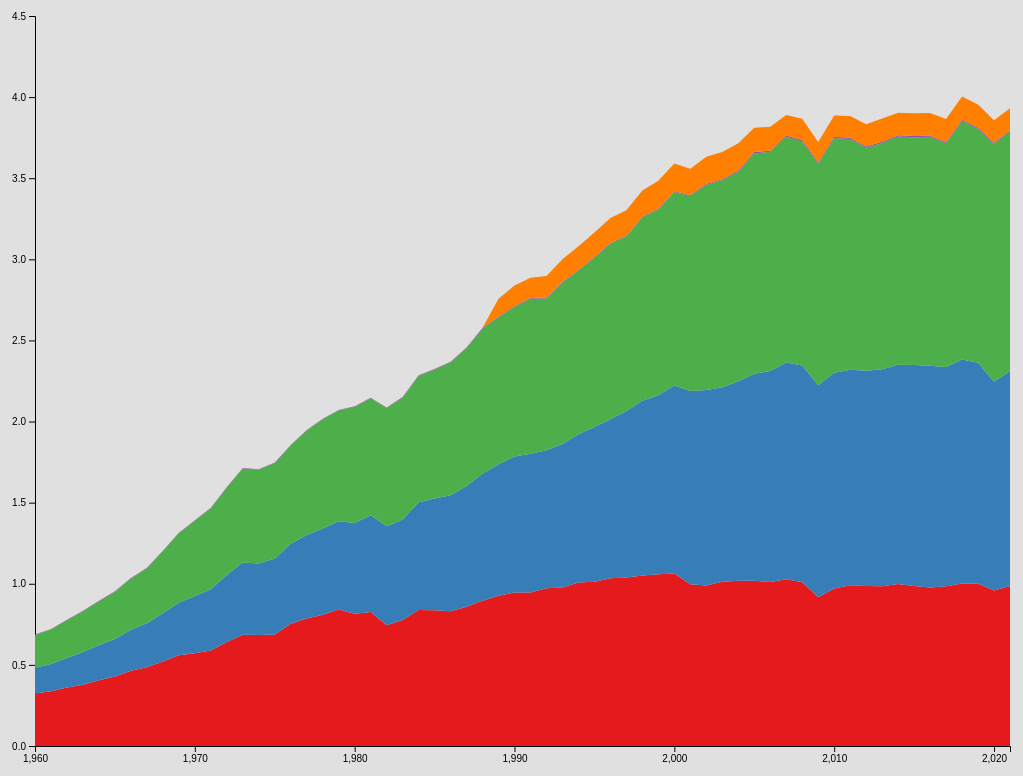
D3 v4 page, settled after 480 driven frames (8 s of simulated time); the page loaded 1 data file(s).


    // 修改背景颜色
    const bgSelect = document.querySelector('#bg');
    bgSelect.addEventListener('change', render);

    // 载入gdp vs population
    const shuffleSelect = document.querySelector('#shuffle');
    shuffleSelect.addEventListener('change', render);

    render();
    

    function render(){
        const bgColor = bgSelect.options[bgSelect.selectedIndex].value;
        document.body.style.backgroundColor = bgColor;

        if (shuffleSelect.selectedIndex === 1){
            d3.select("svg").remove()
            // sunburst
            // Dimensions of sunburst.
            var width = 750;
            var height = 600;
            var radius = Math.min(width, height) / 2;

            // Breadcrumb dimensions: width, height, spacing, width of tip/tail.
            var b = {
                w: 75, h: 30, s: 3, t: 10
            };

            // Mapping of step names to colors.
            
            /*
            var colors = {
                "industrial": "#5687d1",
                "commercial": "#7b615c",
                "residential": "#de783b",
                "direct": "#6ab975",
                "all other uses": "#a173d1",
                "space cooling" : '#ffff33'
            };
            */
            var colors = d3.scaleOrdinal(d3.schemeCategory20c)
            

            // Total size of all segments; we set this later, after loading the data.
            var totalSize = 0; 

            var vis = d3.select("#chart").append("svg:svg")
                .attr("width", width)
                .attr("height", height)
                .append("svg:g")
                .attr("id", "container")
                .attr("transform", "translate(" + width / 2 + "," + height / 2 + ")");

            var partition = d3.partition()
                .size([2 * Math.PI, radius * radius])
                

            var arc = d3.arc()
                .startAngle(function(d) { return d.x0; })
                .endAngle(function(d) { return d.x1; })
                .innerRadius(function(d) { return Math.sqrt(d.y0); })
                .outerRadius(function(d) { return Math.sqrt(d.y1); });


            // modification is here
            d3.json("flare.json",function(error, root){
                if (error) throw error;
                createVisualization(root)
            })

            function createVisualization(json) {

                // Basic setup of page elements.
                initializeBreadcrumbTrail();
                drawLegend();
                d3.select("#togglelegend").on("click", toggleLegend);

                // Bounding circle underneath the sunburst, to make it easier to detect
                // when the mouse leaves the parent g.
                vis.append("svg:circle")
                    .attr("r", radius)
                    .style("opacity", 0);

                // Turn the data into a d3 hierarchy and calculate the sums.
                var root = d3.hierarchy(json)
                    .sum(function(d) { return d.size; })
                    .sort(function(a, b) { return b.value - a.value; });

                // For efficiency, filter nodes to keep only those large enough to see.
                var nodes = partition(root).descendants()
                    .filter(function(d) {
                        return (d.x1 - d.x0 > 0.005); // 0.005 radians = 0.29 degrees
                    });

                var path = vis.data([json]).selectAll("path")
                    .data(nodes)
                    .enter().append("svg:path")
                    .attr("display", function(d) { return d.depth ? null : "none"; })
                    .attr("d", arc)
                    .attr("fill-rule", "evenodd")
                    .style("fill", function(d) { return colors((d.children ? d.data : d.parent).name); })
                    .style("opacity", 1)
                    .on("mouseover", mouseover);

                // Add the mouseleave handler to the bounding circle.
                d3.select("#container").on("mouseleave", mouseleave);

                // Get total size of the tree = value of root node from partition.
                totalSize = path.datum().value;
            };
            // Fade all but the current sequence, and show it in the breadcrumb trail.

            function mouseover(d) {

                var percentage = (100 * d.value / totalSize).toPrecision(3);
                var percentageString = percentage + "%";
                if (percentage < 0.1) {
                percentageString = "< 0.1%";
                }

                d3.select("#percentage")
                    .text(percentageString);

                d3.select("#explanation")
                    .style("visibility", "");

                var sequenceArray = d.ancestors().reverse();
                sequenceArray.shift(); // remove root node from the array
                updateBreadcrumbs(sequenceArray, percentageString);

                // Fade all the segments.
                d3.selectAll("path")
                    .style("opacity", 0.3);

                // Then highlight only those that are an ancestor of the current segment.
                vis.selectAll("path")
                    .filter(function(node) {
                            return (sequenceArray.indexOf(node) >= 0);
                            })
                    .style("opacity", 1);
            }

            // Restore everything to full opacity when moving off the visualization.
            function mouseleave(d) {

                // Hide the breadcrumb trail
                d3.select("#trail")
                    .style("visibility", "hidden");

                // Deactivate all segments during transition.
                d3.selectAll("path").on("mouseover", null);

                // Transition each segment to full opacity and then reactivate it.
                d3.selectAll("path")
                    .transition()
                    .duration(1000)
                    .style("opacity", 1)
                    .on("end", function() {
                            d3.select(this).on("mouseover", mouseover);
                        });

                d3.select("#explanation")
                    .style("visibility", "hidden");
                }

                function initializeBreadcrumbTrail() {
                // Add the svg area.
                var trail = d3.select("#sequence").append("svg:svg")
                    .attr("width", width)
                    .attr("height", 50)
                    .attr("id", "trail");
                // Add the label at the end, for the percentage.
                trail.append("svg:text")
                .attr("id", "endlabel")
                .style("fill", "#000");
                }

                // Generate a string that describes the points of a breadcrumb polygon.
                function breadcrumbPoints(d, i) {
                var points = [];
                points.push("0,0");
                points.push(b.w + ",0");
                points.push(b.w + b.t + "," + (b.h / 2));
                points.push(b.w + "," + b.h);
                points.push("0," + b.h);
                if (i > 0) { // Leftmost breadcrumb; don't include 6th vertex.
                points.push(b.t + "," + (b.h / 2));
                }
                return points.join(" ");
                }

                // Update the breadcrumb trail to show the current sequence and percentage.
                function updateBreadcrumbs(nodeArray, percentageString) {

                // Data join; key function combines name and depth (= position in sequence).
                var trail = d3.select("#trail")
                    .selectAll("g")
                    .data(nodeArray, function(d) { return d.data.name + d.depth; });

                // Remove exiting nodes.
                trail.exit().remove();

                // Add breadcrumb and label for entering nodes.
                var entering = trail.enter().append("svg:g");

                entering.append("svg:polygon")
                    .attr("points", breadcrumbPoints)
                    .style("fill", function(d) { return colors((d.children ? d.data : d.parent).name)});

                entering.append("svg:text")
                    .attr("x", (b.w + b.t) / 2)
                    .attr("y", b.h / 2)
                    .attr("dy", "0.35em")
                    .attr("text-anchor", "middle")
                    .text(function(d) { return d.data.name; });

                // Merge enter and update selections; set position for all nodes.
                entering.merge(trail).attr("transform", function(d, i) {
                return "translate(" + i * (b.w + b.s) + ", 0)";
                });

                // Now move and update the percentage at the end.
                d3.select("#trail").select("#endlabel")
                    .attr("x", (nodeArray.length + 0.5) * (b.w + b.s))
                    .attr("y", b.h / 2)
                    .attr("dy", "0.35em")
                    .attr("text-anchor", "middle")
                    .text(percentageString);

                // Make the breadcrumb trail visible, if it's hidden.
                d3.select("#trail")
                    .style("visibility", "");

            }

            function drawLegend() {

                // Dimensions of legend item: width, height, spacing, radius of rounded rect.
                var li = {
                w: 75, h: 30, s: 3, r: 3
                };

                var legend = d3.select("#legend").append("svg:svg")
                    .attr("width", li.w)
                    .attr("height", d3.keys(colors).length * (li.h + li.s));

                var g = legend.selectAll("g")
                    .data(d3.entries(colors))
                    .enter().append("svg:g")
                    .attr("transform", function(d, i) {
                            return "translate(0," + i * (li.h + li.s) + ")";
                        });

                g.append("svg:rect")
                    .attr("rx", li.r)
                    .attr("ry", li.r)
                    .attr("width", li.w)
                    .attr("height", li.h)
                    .style("fill", function(d) { return d.value; });

                g.append("svg:text")
                    .attr("x", li.w / 2)
                    .attr("y", li.h / 2)
                    .attr("dy", "0.35em")
                    .attr("text-anchor", "middle")
                    .text(function(d) { return d.key; });
            }

            function toggleLegend() {
                var legend = d3.select("#legend");
                if (legend.style("visibility") == "hidden") {
                legend.style("visibility", "");
                } else {
                legend.style("visibility", "hidden");
                }
            }   


        }else{
            d3.select("svg").remove()
            var margin = {top: 20, right: 30, bottom: 30, left: 55},
            width = 1060 - margin.left - margin.right,
            height = 780 - margin.top - margin.bottom;
            // set the dimensions and margins of the graph
            // append the svg object to the body of the page
            var svg = d3.select("#my_dataviz")
                .append("svg")
                .attr("width", width + margin.left + margin.right)
                .attr("height", height + margin.top + margin.bottom)
                .append("g")
                .attr("transform",
                        "translate(" + margin.left + "," + margin.top + ")");
            
            // Parse the Data
            d3.csv("retail-major-sectors - retail-major-sectors.csv", function(data) {
        
            // List of groups = header of the csv files
            var keys = data.columns.slice(1)
        
            // Add X axis
            var x = d3.scaleLinear()
            .domain(d3.extent(data, function(d) { return d.year; }))
            .range([ 0, width ]);
            svg.append("g")
            .attr("transform", "translate(0," + height + ")")
            .call(d3.axisBottom(x).ticks(5));
        
            // Add Y axis
            var y = d3.scaleLinear()
            .domain([0, 4.5])
            .range([ height, 0 ]);
            svg.append("g")
            .call(d3.axisLeft(y));
        
            // color palette
            var color = d3.scaleOrdinal()
            .domain(keys)
            .range(['#e41a1c','#377eb8','#4daf4a','#984ea3','#ff7f00','#ffff33','#a65628','#f781bf'])
        
            //stack the data
            var stackedData = d3.stack()
            .keys(keys)
            (data)
        
            // Show the areas
            svg
            .selectAll("mylayers")
            .data(stackedData)
            .enter()
            .append("path")
                .style("fill", function(d) { console.log(d.key) ; return color(d.key); })
                .attr("d", d3.area()
                .x(function(d, i) { return x(d.data.year); })
                .y0(function(d) { return y(d[0]); })
                .y1(function(d) { return y(d[1]); })
            )
        })
        }
    }


### data: retail-major-sectors - retail-major-sectors.csv
year, industrial, commercial, residential, transportation, direct use
1960, 0.324, 0.159, 0.201, 0.003, 0
1961, 0.337, 0.168, 0.214, 0.003, 0
1962, 0.36, 0.182, 0.233, 0.003, 0
1963, 0.377, 0.202, 0.251, 0.003, 0
1964, 0.405, 0.216, 0.272, 0.003, 0
1965, 0.429, 0.231, 0.291, 0.003, 0
1966, 0.464, 0.252, 0.317, 0.003, 0
1967, 0.485, 0.271, 0.34, 0.003, 0
1968, 0.521, 0.297, 0.382, 0.003, 0
1969, 0.559, 0.325, 0.427, 0.003, 0
1970, 0.571, 0.352, 0.466, 0.003, 0
1971, 0.589, 0.377, 0.5, 0.003, 0
1972, 0.641, 0.413, 0.539, 0.003, 0
1973, 0.686, 0.445, 0.579, 0.003, 0
1974, 0.685, 0.44, 0.578, 0.003, 0
1975, 0.688, 0.468, 0.588, 0.003, 0
1976, 0.754, 0.492, 0.606, 0.003, 0
1977, 0.786, 0.514, 0.645, 0.003, 0
1978, 0.809, 0.531, 0.674, 0.003, 0
1979, 0.842, 0.543, 0.683, 0.003, 0
1980, 0.815, 0.559, 0.717, 0.003, 0
1981, 0.826, 0.596, 0.722, 0.003, 0
1982, 0.745, 0.609, 0.73, 0.003, 0
1983, 0.776, 0.62, 0.751, 0.004, 0
1984, 0.838, 0.664, 0.78, 0.004, 0
1985, 0.837, 0.689, 0.794, 0.004, 0
1986, 0.831, 0.715, 0.819, 0.004, 0
1987, 0.858, 0.744, 0.85, 0.005, 0
1988, 0.896, 0.784, 0.893, 0.005, 0
1989, 0.926, 0.811, 0.906, 0.005, 0.109
1990, 0.946, 0.838, 0.924, 0.005, 0.125
1991, 0.947, 0.855, 0.955, 0.005, 0.124
1992, 0.973, 0.85, 0.936, 0.005, 0.134
1993, 0.977, 0.885, 0.995, 0.005, 0.139
1994, 1.008, 0.913, 1.008, 0.005, 0.146
1995, 1.013, 0.953, 1.043, 0.005, 0.151
1996, 1.034, 0.98, 1.083, 0.005, 0.153
1997, 1.038, 1.027, 1.076, 0.005, 0.156
1998, 1.051, 1.078, 1.13, 0.005, 0.161
1999, 1.058, 1.104, 1.145, 0.005, 0.172
2000, 1.064, 1.159, 1.192, 0.005, 0.171
2001, 0.997, 1.191, 1.202, 0.006, 0.163
2002, 0.99, 1.205, 1.265, 0.006, 0.166
2003, 1.012, 1.199, 1.276, 0.007, 0.168
2004, 1.018, 1.23, 1.292, 0.007, 0.168
2005, 1.019, 1.275, 1.359, 0.008, 0.15
2006, 1.011, 1.3, 1.352, 0.007, 0.147
2007, 1.028, 1.336, 1.392, 0.008, 0.126
2008, 1.01, 1.336, 1.381, 0.008, 0.132
2009, 0.917, 1.307, 1.365, 0.008, 0.127
2010, 0.971, 1.33, 1.446, 0.008, 0.132
2011, 0.991, 1.328, 1.423, 0.008, 0.133
2012, 0.986, 1.327, 1.375, 0.007, 0.138
2013, 0.985, 1.337, 1.395, 0.008, 0.143
2014, 0.998, 1.352, 1.407, 0.008, 0.139
2015, 0.987, 1.361, 1.404, 0.008, 0.141
2016, 0.977, 1.367, 1.411, 0.007, 0.14
2017, 0.984, 1.353, 1.379, 0.008, 0.141
2018, 1.001, 1.382, 1.469, 0.008, 0.144
2019, 1.002, 1.361, 1.44, 0.008, 0.143
... 2 more rows